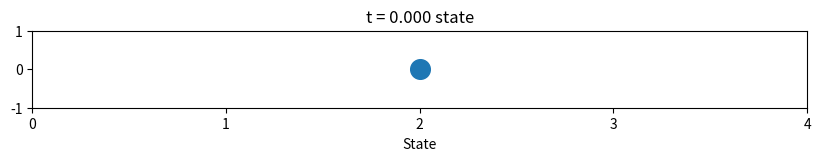
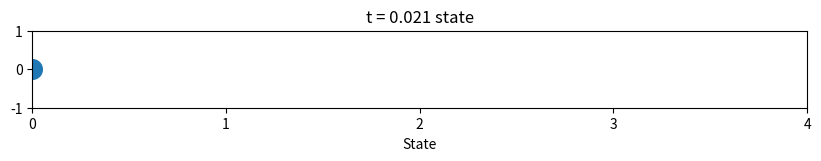
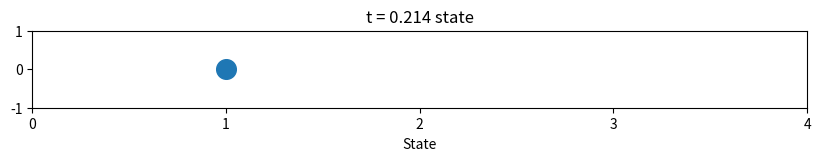
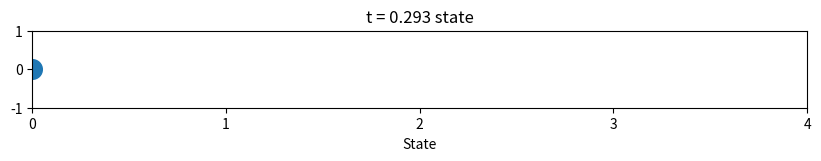
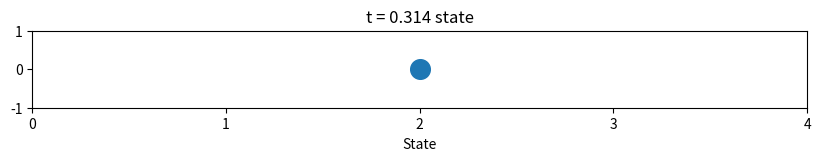
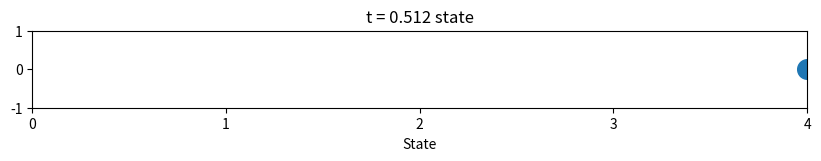
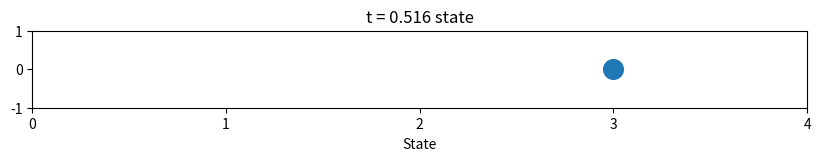
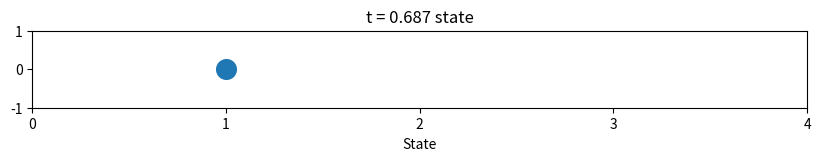
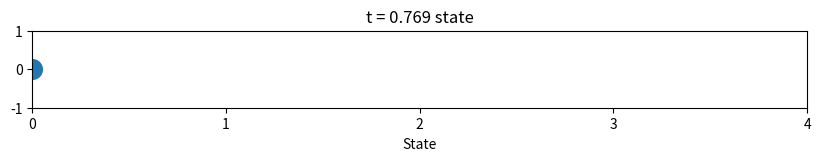
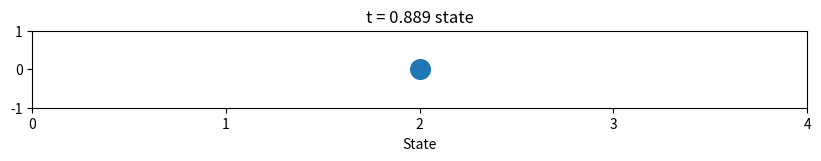
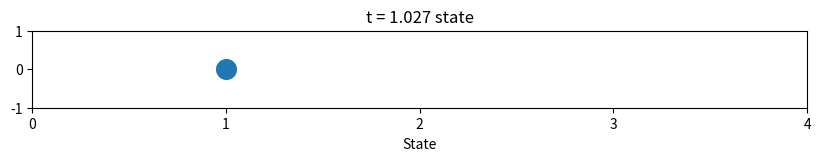
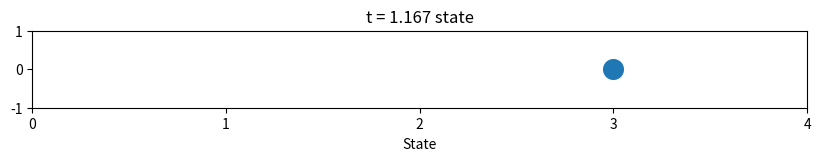
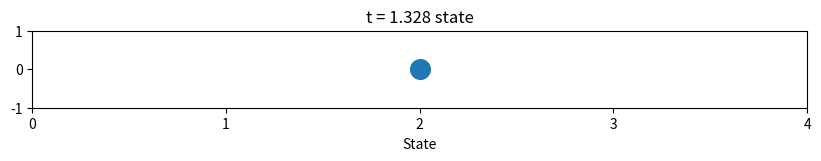
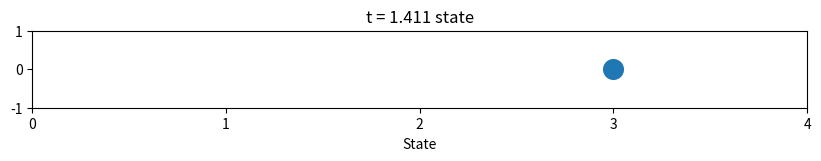
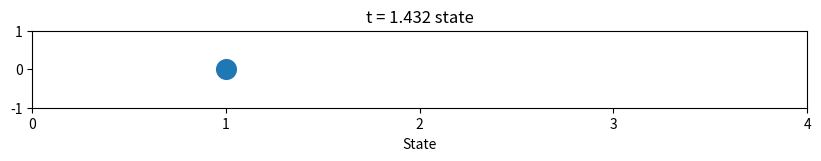
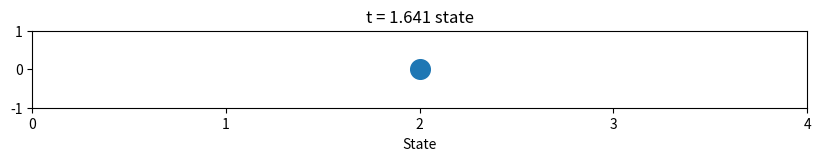

The matplotlib source for these figures, in order:
# -*- coding: utf-8 -*-
"""
Created on Fri Jun 30 14:40:20 2023

BROKEN - just fluctuates between 1 and 2

@author: lewis
"""

import numpy as np
import matplotlib.pyplot as plt
import time as tm

PLOT_TRAJECTORY = 1
PLOT_HISTOGRAM = 1

ITERATIONS = 100
N_0 = 2
DELTA_T = 10**-1

# Arrays organised as [[accessible states],  [transition_probabilities]]
# Divide latter by DELTA_T to get transition rate for that time step

# Cannot stay put in this markov chain
# Configuration drawn in my notepad
state_1 = [[1,2], [0.75/DELTA_T, 0.25/DELTA_T]]
state_2 = [[0,2,3], [0.375/DELTA_T, 0.375/DELTA_T, 0.25/DELTA_T]]
state_3 = [[0,1,3,4], [0.125/DELTA_T, 0.375/DELTA_T,
                       0.375/DELTA_T, 0.125/DELTA_T]]
state_4 = [[1,2,4], [0.25/DELTA_T, 0.375/DELTA_T, 0.375/DELTA_T]]
state_5 = [[2,3], [0.25/DELTA_T, 0.75/DELTA_T]]


def calculate_state_space_lambdas(state_space):
    
    state_space_lambdas = []
    
    for state in state_space:
        state_space_lambdas += [np.sum(state[1])]
    
    return state_space_lambdas


def get_tau(parameter):
    
    return np.random.exponential(1/parameter)
    
    
def find_new_state(state_space, state, parameter):
    
    r = np.random.uniform(0,1)
    n = 0
    cumulative_weight = 0

    while (state[1][n] + cumulative_weight)/parameter < r:
            cumulative_weight += state[1][n]
            n += 1
    
    end_state = state[0][n]
    return end_state
        
    
def main():
    
    state_space = [state_1, state_2, state_3, state_4, state_5]
    state_space_lambdas = calculate_state_space_lambdas(state_space)

    state_path = [N_0]
    time = 0
    
    for i in range(ITERATIONS):
    
        if PLOT_TRAJECTORY:
            fig = plt.figure(figsize=(10, 1))
            plt.title("t = {:.3f} state".format(time))
            plt.scatter(state_path[-1], 0, s=200)
            plt.xlim(0,4)
            plt.xlabel("State")
            plt.xticks([0,1,2,3,4])
            plt.ylim(-1,1)
            plt.show()
            plt.close()
            tm.sleep(0.1)
        
        state = state_space[state_path[-1]]
        parameter = state_space_lambdas[state_path[-1]]
        
        time += get_tau(parameter)
        state_path += [find_new_state(state_space, state, parameter)]

    if PLOT_HISTOGRAM:
        
        counts, bins = np.histogram(state_path, bins=[0,1,2,3,4])
        
        plt.stairs(counts, bins, fill=True)
        plt.title("Histogram of state occupancy")
        plt.xlabel("State")
        plt.xticks(bins)
        plt.ylabel("Count") 
        plt.show()
        plt.close()

if __name__ == '__main__':
    main()
